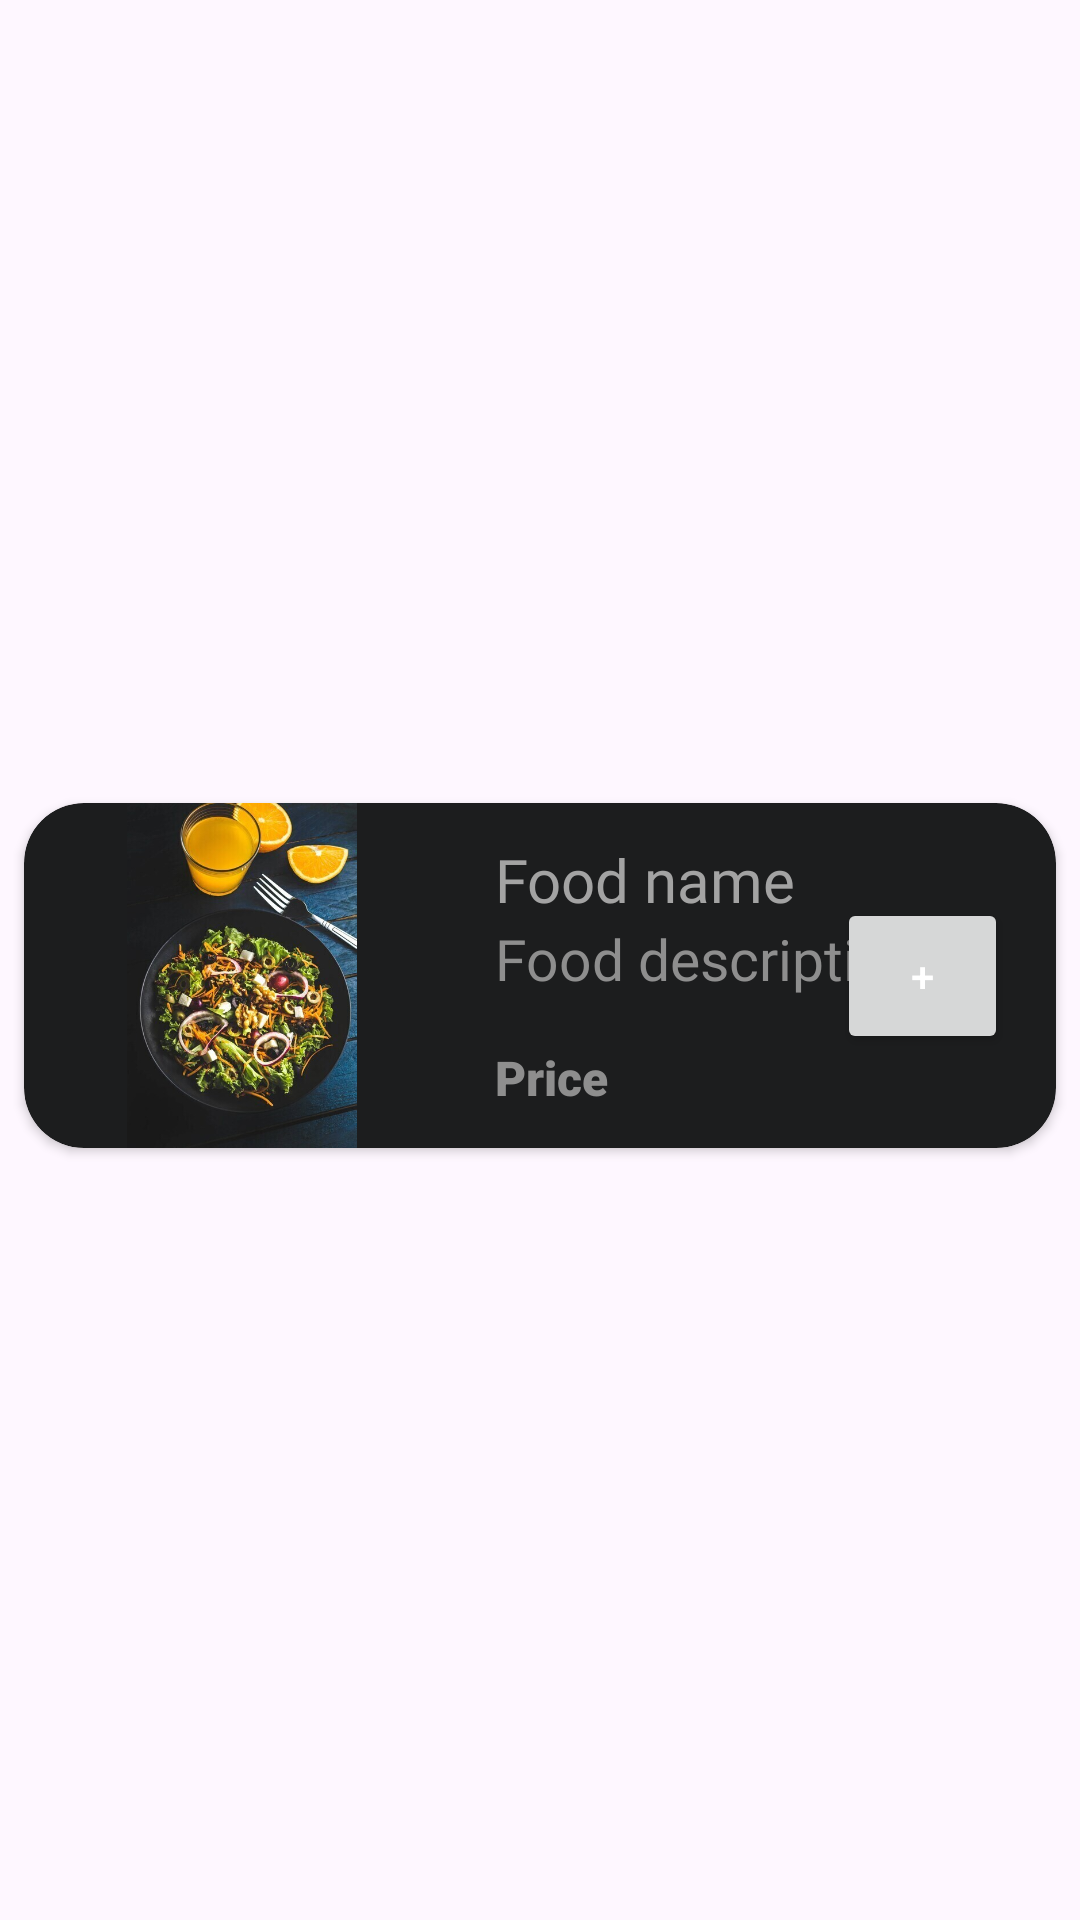

Layout XML and referenced resources for this Android screen:
<!-- AndroidManifest.xml: application theme Theme.Foodie -->
<!-- res/layout/foods_recycler_view_row.xml -->
<?xml version="1.0" encoding="utf-8"?>
<androidx.constraintlayout.widget.ConstraintLayout xmlns:android="http://schemas.android.com/apk/res/android"
    xmlns:app="http://schemas.android.com/apk/res-auto"
    xmlns:tools="http://schemas.android.com/tools"
    android:layout_width="match_parent"
    android:layout_height="wrap_content"
    app:circularflow_defaultRadius="20dp"
    app:circularflow_radiusInDP="20dp">

    <androidx.cardview.widget.CardView
        app:cardBackgroundColor="@color/nice_grey"
        android:layout_width="match_parent"
        android:layout_height="wrap_content"
        android:layout_marginStart="8dp"
        android:layout_marginTop="15dp"
        android:layout_marginEnd="8dp"
        android:layout_marginBottom="5dp"
        app:cardCornerRadius="20dp"
        app:layout_constraintBottom_toBottomOf="parent"
        app:layout_constraintEnd_toEndOf="parent"
        app:layout_constraintStart_toStartOf="parent"
        app:layout_constraintTop_toTopOf="parent">

        <androidx.constraintlayout.widget.ConstraintLayout
            android:layout_width="match_parent"
            android:layout_height="match_parent">

            <ImageView
                android:id="@+id/foodImageView"
                android:layout_width="145dp"
                android:layout_height="115dp"
                android:layout_marginEnd="20dp"
                android:src="@drawable/spaghetti"
                app:layout_constraintBottom_toBottomOf="parent"
                app:layout_constraintEnd_toStartOf="@+id/foodNameTextView"
                app:layout_constraintStart_toStartOf="parent"
                app:layout_constraintTop_toTopOf="parent" />

            <TextView
                android:id="@+id/foodNameTextView"
                android:layout_width="wrap_content"
                android:layout_height="wrap_content"
                android:layout_marginStart="12dp"
                android:layout_marginTop="12dp"
                android:fontFamily="@font/roboto_condensed_regular"
                android:text="@string/food_name"
                android:textColor="#A3A3A3"
                android:textSize="20sp"
                app:layout_constraintStart_toEndOf="@+id/foodImageView"
                app:layout_constraintTop_toTopOf="parent" />

            <TextView
                android:id="@+id/foodDescriptionTextView"
                android:layout_width="wrap_content"
                android:layout_height="wrap_content"
                android:layout_marginStart="12dp"
                android:fontFamily="@font/roboto_light"
                android:text="@string/food_description"
                android:textColor="#8E8E8E"
                android:textSize="19sp"
                app:layout_constraintStart_toEndOf="@+id/foodImageView"
                app:layout_constraintTop_toBottomOf="@+id/foodNameTextView" />

            <TextView
                android:id="@+id/priceTextView"
                android:layout_width="118dp"
                android:layout_height="29dp"
                android:layout_marginStart="12dp"
                android:layout_marginTop="16dp"
                android:fontFamily="sans-serif-black"
                android:text="@string/price"
                android:textColor="#8E8E8E"
                android:textSize="16sp"
                android:textStyle="bold"
                app:layout_constraintStart_toEndOf="@+id/foodImageView"
                app:layout_constraintTop_toBottomOf="@+id/foodDescriptionTextView" />

            <Button
                android:id="@+id/addToCartButton"
                android:layout_width="57dp"
                android:layout_height="52dp"
                android:textColor="@color/white"
                android:layout_marginEnd="16dp"
                android:text="@string/plus_sign"
                app:layout_constraintBottom_toBottomOf="parent"
                app:layout_constraintEnd_toEndOf="parent"
                app:layout_constraintTop_toTopOf="parent" />
        </androidx.constraintlayout.widget.ConstraintLayout>
    </androidx.cardview.widget.CardView>
</androidx.constraintlayout.widget.ConstraintLayout>
<!-- resources referenced by this layout -->
<resources>
  <color name="nice_grey">#1C1D1E</color>
  <color name="white">#FFFFFFFF</color>
  <!-- drawable spaghetti: jpg bitmap (drawable, 75483 bytes) -->
  <string name="food_description">Food description</string>
  <string name="food_name">Food name</string>
  <string name="plus_sign">+</string>
  <string name="price">Price</string>
  <style name="Theme.Foodie" parent="Base.Theme.Foodie">
          <item name="colorPrimary">@color/black</item>
      </style>
  <style name="Base.Theme.Foodie" parent="Theme.Material3.DayNight.NoActionBar">
          
           <item name="colorPrimary">@color/black</item>
      </style>
  <color name="black">#FF000000</color>
</resources>
